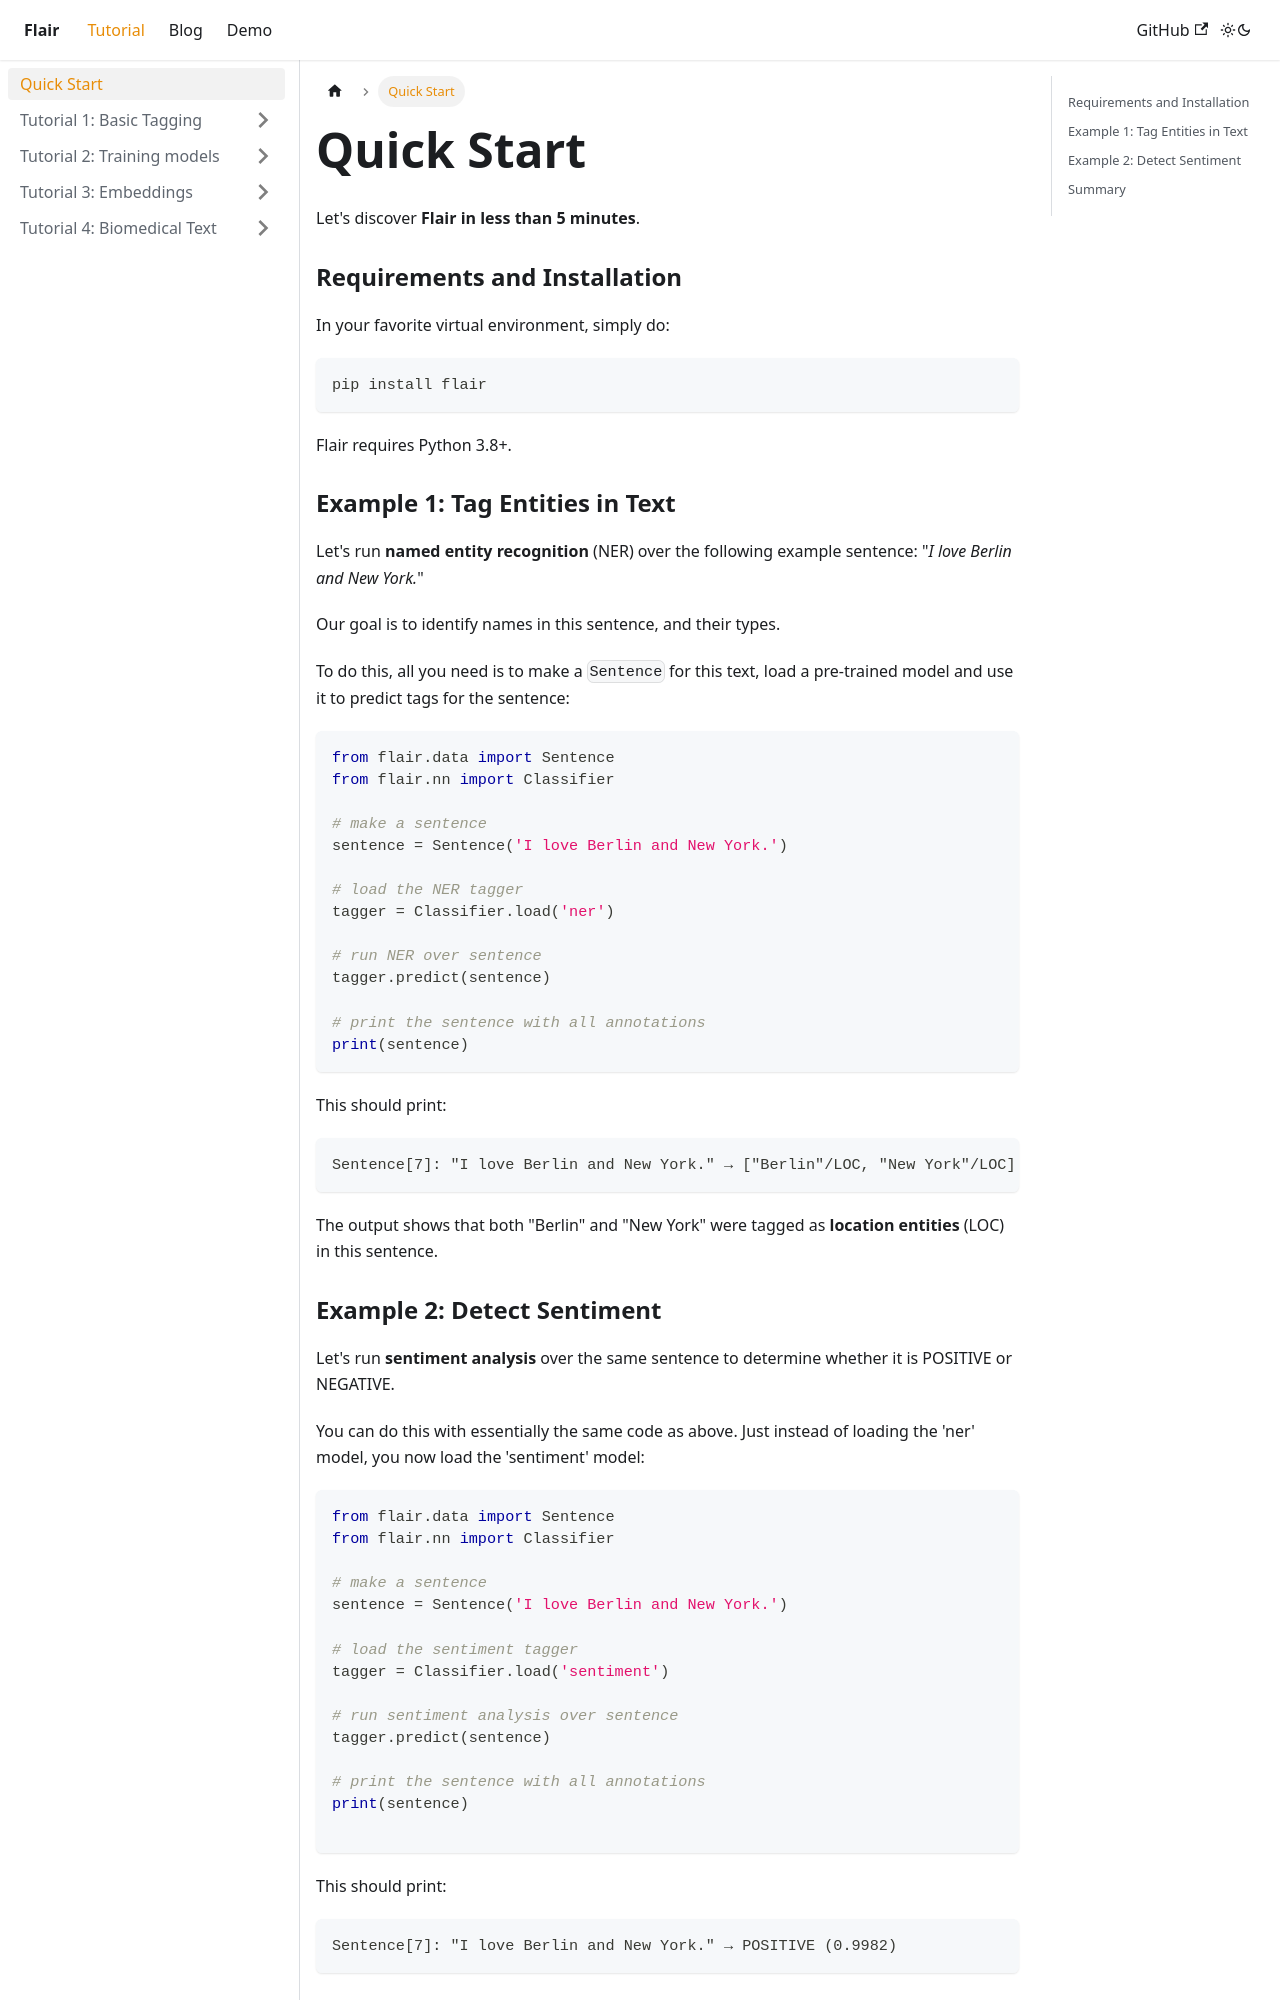

repository: flairNLP/flairnlp.github.io · page: docs/intro.html · generator: docusaurus

---
sidebar_position: 1
---

# Quick Start

Let's discover **Flair in less than 5 minutes**.

### Requirements and Installation

In your favorite virtual environment, simply do:

```
pip install flair
```

Flair requires Python 3.7+. 

### Example 1: Tag Entities in Text

Let's run **named entity recognition**  (NER) over the following example sentence: "_I love Berlin and New York._"

Our goal is to identify names in this sentence, and their types.

To do this, all you need is to make a `Sentence` for this text, load a pre-trained model and use it to predict tags for the sentence:

```python
from flair.data import Sentence
from flair.nn import Classifier

# make a sentence
sentence = Sentence('I love Berlin and New York.')

# load the NER tagger
tagger = Classifier.load('ner')

# run NER over sentence
tagger.predict(sentence)

# print the sentence with all annotations
print(sentence)
```

This should print:

```console
Sentence[7]: "I love Berlin and New York." → ["Berlin"/LOC, "New York"/LOC]
```

The output shows that both "Berlin" and "New York" were tagged as **location entities** (LOC) in this sentence.
